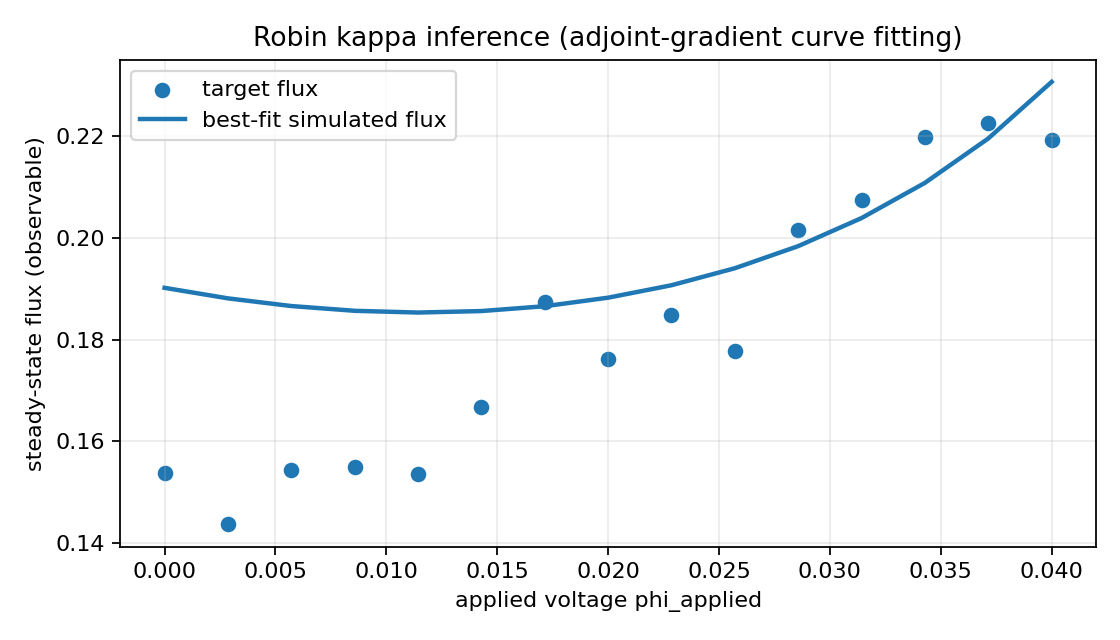

The file beside this chart, header and first rows:
phi_applied, target_flux, simulated_flux
0, 0.1537, 0.1902
0.002857, 0.1436, 0.1881
0.005714, 0.1543, 0.1866
0.008571, 0.155, 0.1857
0.01143, 0.1536, 0.1853
0.01429, 0.1667, 0.1856
0.01714, 0.1874, 0.1866
0.02, 0.1761, 0.1882
0.02286, 0.1847, 0.1907
0.02571, 0.1777, 0.194
0.02857, 0.2016, 0.1984
0.03143, 0.2076, 0.2039
0.03429, 0.2199, 0.2108
0.03714, 0.2227, 0.2196
0.04, 0.2194, 0.2307
